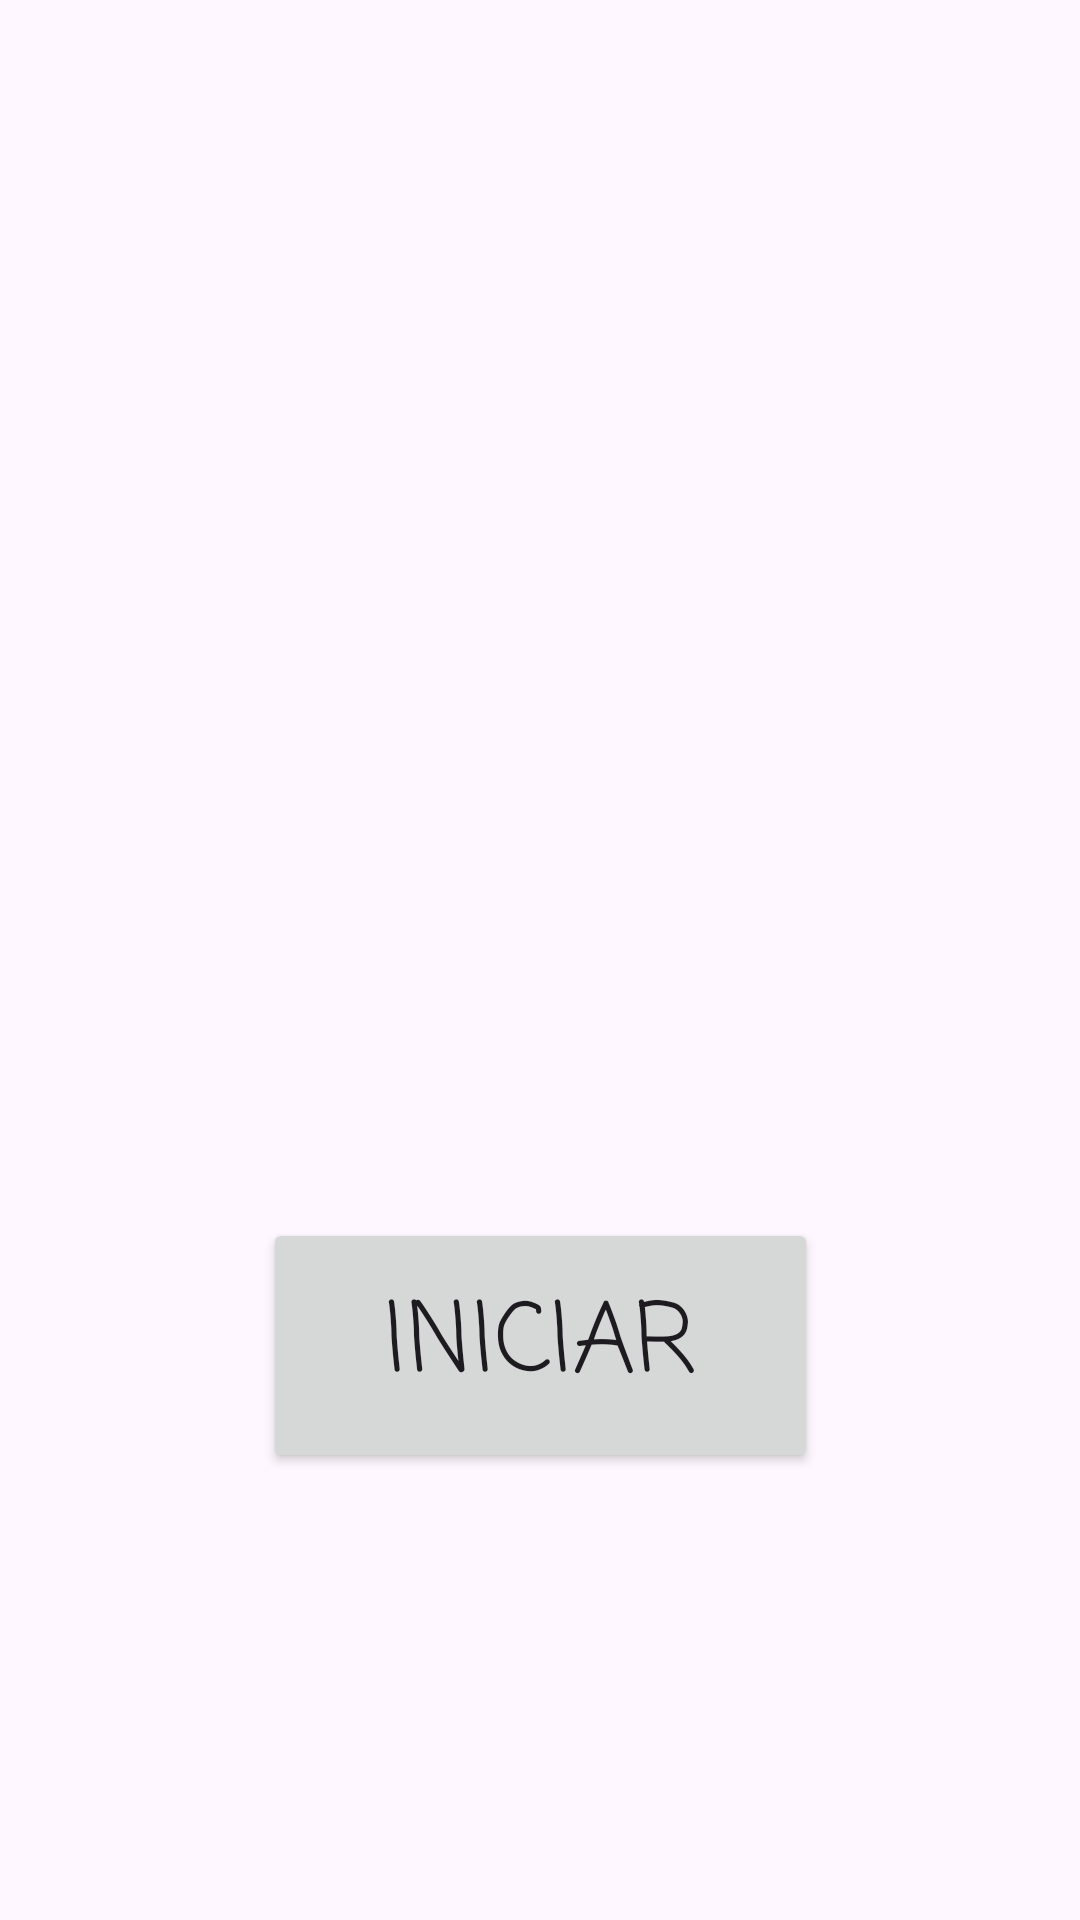

Layout XML and referenced resources for this Android screen:
<!-- AndroidManifest.xml: application theme Theme.BotApp -->
<!-- res/layout/activity_main.xml -->
<?xml version="1.0" encoding="utf-8"?>
<androidx.constraintlayout.widget.ConstraintLayout xmlns:android="http://schemas.android.com/apk/res/android"
    xmlns:app="http://schemas.android.com/apk/res-auto"
    xmlns:tools="http://schemas.android.com/tools"
    android:layout_width="match_parent"
    android:layout_height="match_parent"
    tools:context=".MainActivity">

    <Button
        android:id="@+id/btnStart"
        android:layout_width="185dp"
        android:layout_height="85dp"
        android:layout_marginStart="113dp"
        android:layout_marginEnd="113dp"
        android:layout_marginBottom="149dp"
        android:fontFamily="casual"
        android:text="Iniciar"
        android:textSize="32sp"
        app:layout_constraintBottom_toBottomOf="parent"
        app:layout_constraintEnd_toEndOf="parent"
        app:layout_constraintStart_toStartOf="parent" />
</androidx.constraintlayout.widget.ConstraintLayout>
<!-- resources referenced by this layout -->
<resources>
  <style name="Theme.BotApp" parent="Base.Theme.BotApp" />
  <style name="Base.Theme.BotApp" parent="Theme.Material3.DayNight.NoActionBar">
          
          
      </style>
</resources>
